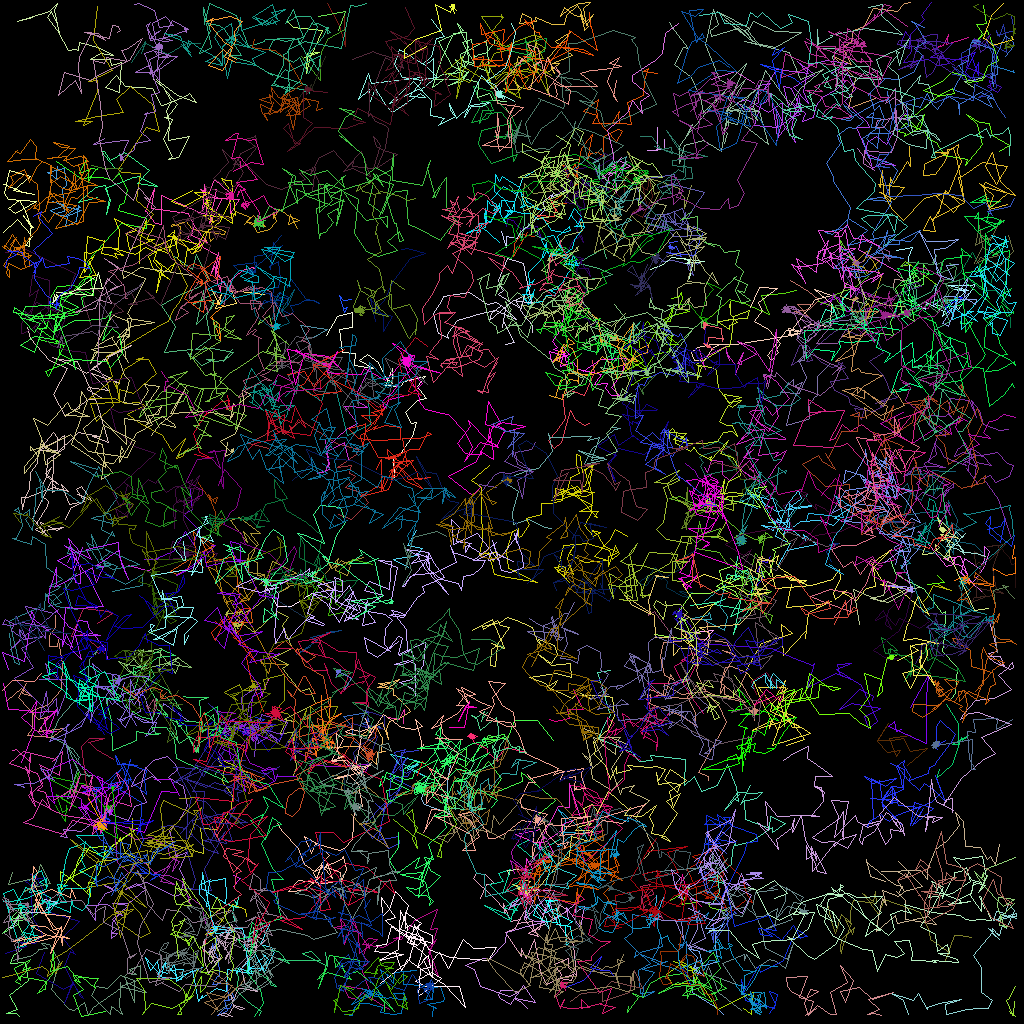

Values plotted in this chart, from the file beside it:
traj_idx, frame, x, y, z
50, 0, 83.54, 36.17, 0.0
102, 0, 67.66, 103.2, 0.0
109, 0, 27.93, 115.1, 0.0
109, 1, 25.97, 113.5, 0.0
86, 0, 31.83, 85.67, 0.0
86, 1, 31.47, 85.56, 0.0
86, 2, 32.14, 85.7, 0.0
308, 2, 85.7, 116.5, 0.0
40, 0, 66.97, 21.12, 0.0
40, 1, 65.25, 22.24, 0.0
40, 3, 64, 26.03, 0.0
0, 0, 15.95, 70.58, 0.0
0, 1, 18.28, 71.2, 0.0
0, 2, 18.37, 71.25, 0.0
0, 3, 18.87, 71.12, 0.0
24, 0, 42.96, 1.874, 0.0
24, 1, 43.17, 5.8, 0.0
24, 2, 42.42, 3.141, 0.0
24, 3, 40.87, 0.4112, 0.0
65, 0, 110.2, 58.97, 0.0
65, 1, 109.3, 59.44, 0.0
65, 2, 111.5, 58.94, 0.0
65, 3, 110.8, 60.96, 0.0
120, 0, 13.2, 101.2, 0.0
120, 1, 13.98, 101, 0.0
120, 2, 13.69, 101.2, 0.0
120, 3, 14.03, 100.7, 0.0
309, 3, 84.73, 37.1, 0.0
310, 3, 17.79, 71.79, 0.0
32, 0, 123.3, 9.546, 0.0
32, 2, 122, 9.871, 0.0
32, 3, 120.5, 10.09, 0.0
32, 4, 121.6, 10.82, 0.0
39, 0, 11.36, 20.62, 0.0
39, 1, 13.42, 21.08, 0.0
39, 2, 13.3, 21.04, 0.0
39, 3, 15.23, 21.04, 0.0
39, 4, 14.41, 22.02, 0.0
68, 0, 89.23, 61.64, 0.0
68, 1, 89.23, 61.01, 0.0
68, 2, 87.29, 59.57, 0.0
68, 3, 86.83, 58.83, 0.0
68, 4, 85.57, 57.87, 0.0
92, 0, 48.56, 89.67, 0.0
92, 1, 49.84, 89.9, 0.0
92, 2, 50.02, 89.6, 0.0
92, 3, 50.51, 88.65, 0.0
92, 4, 50.36, 90.44, 0.0
112, 0, 25.9, 119, 0.0
112, 1, 28.46, 115.9, 0.0
112, 2, 31.88, 117.4, 0.0
112, 3, 30.92, 117.3, 0.0
112, 5, 29.37, 115.5, 0.0
6, 0, 52.04, 66.27, 0.0
6, 1, 50.93, 68.1, 0.0
6, 2, 52.8, 68.48, 0.0
6, 3, 52.02, 69.38, 0.0
6, 4, 49.11, 69.86, 0.0
6, 5, 50.96, 70.9, 0.0
29, 0, 37.62, 6.94, 0.0
... 21,853 more rows
